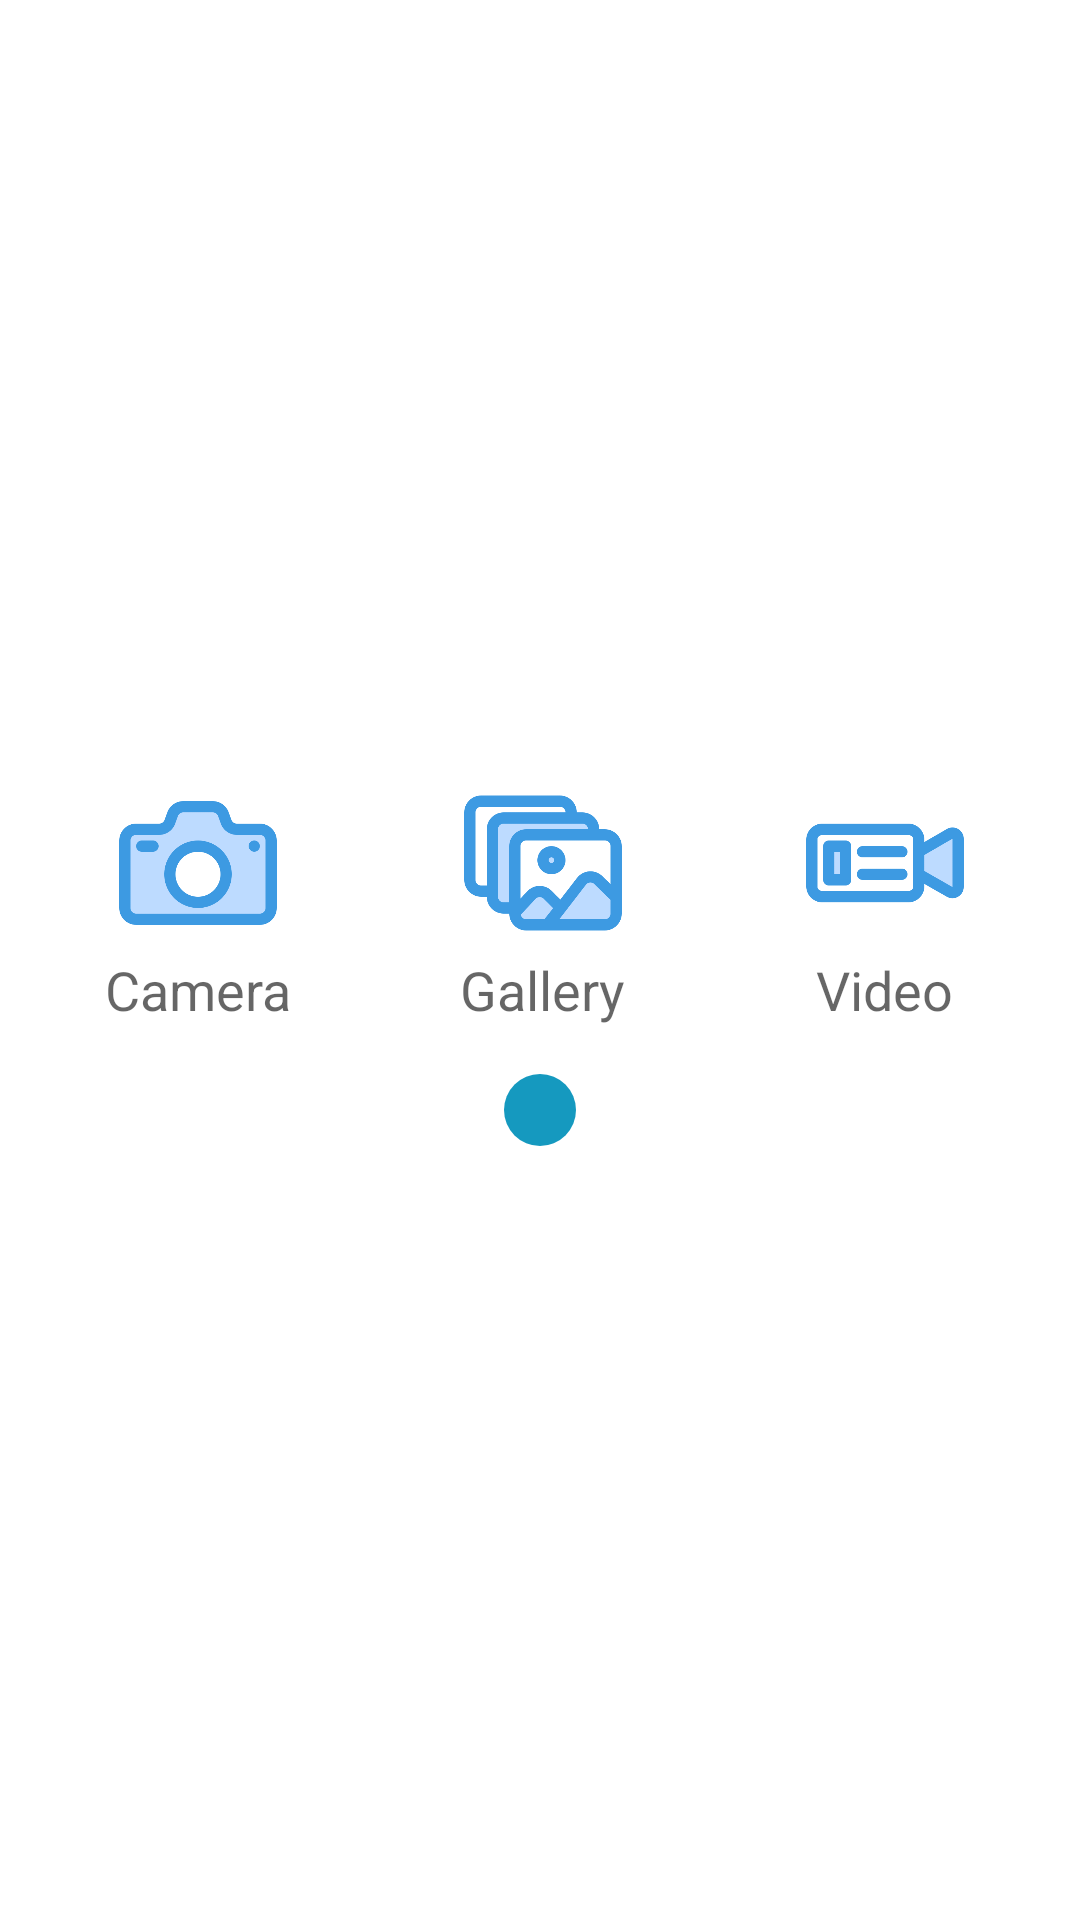

Write the Android layout XML for this screen, with the resource values it uses.
<!-- AndroidManifest.xml: application theme Theme.ChatApp -->
<!-- res/layout/chat_file_options.xml -->
<?xml version="1.0" encoding="utf-8"?>
<LinearLayout xmlns:android="http://schemas.android.com/apk/res/android"
    xmlns:app="http://schemas.android.com/apk/res-auto"
    android:layout_width="match_parent"
    android:layout_height="wrap_content"
    android:layout_margin="8dp"
    android:gravity="center"
    android:orientation="vertical"
    android:padding="8dp">

    <LinearLayout
        android:layout_width="match_parent"
        android:layout_height="wrap_content"
        android:gravity="center"
        android:orientation="horizontal">

        <LinearLayout
            android:id="@+id/llCamera"
            android:layout_width="wrap_content"
            android:layout_height="wrap_content"
            android:layout_weight="1"
            android:gravity="center"
            android:orientation="vertical">

            <ImageView
                android:id="@+id/imageView3"
                android:layout_width="60dp"
                android:layout_height="60dp"
                app:srcCompat="@drawable/camera" />

            <TextView
                android:id="@+id/textView7"
                android:layout_width="wrap_content"
                android:layout_height="wrap_content"
                android:text="@string/camera"
                android:textAppearance="@style/TextAppearance.AppCompat.Medium"
                android:textSize="18dp" />
        </LinearLayout>

        <LinearLayout
            android:id="@+id/llGallery"
            android:layout_width="wrap_content"
            android:layout_height="wrap_content"
            android:layout_weight="1"
            android:gravity="center"
            android:orientation="vertical">

            <ImageView
                android:id="@+id/imageView4"
                android:layout_width="60dp"
                android:layout_height="60dp"
                app:srcCompat="@drawable/gallery" />

            <TextView
                android:id="@+id/textView8"
                android:layout_width="wrap_content"
                android:layout_height="wrap_content"
                android:text="@string/gallery"
                android:textAppearance="@style/TextAppearance.AppCompat.Medium"
                android:textSize="18dp" />
        </LinearLayout>

        <LinearLayout
            android:id="@+id/llVideo"
            android:layout_width="wrap_content"
            android:layout_height="match_parent"
            android:layout_weight="1"
            android:gravity="center"
            android:orientation="vertical">

            <ImageView
                android:id="@+id/imageView7"
                android:layout_width="60dp"
                android:layout_height="60dp"
                app:srcCompat="@drawable/video" />

            <TextView
                android:id="@+id/textView11"
                android:layout_width="wrap_content"
                android:layout_height="wrap_content"
                android:text="@string/video"
                android:textAppearance="@style/TextAppearance.AppCompat.Medium"
                android:textSize="18dp" />
        </LinearLayout>
    </LinearLayout>

    <ImageView
        android:id="@+id/ivClose"
        android:layout_width="wrap_content"
        android:layout_height="wrap_content"
        android:layout_marginTop="16dp"
        android:background="@drawable/blue_circle"
        app:srcCompat="@drawable/ic_close" />

</LinearLayout>
<!-- resources referenced by this layout -->
<resources>
  <!-- drawable blue_circle (drawable) -->
  <?xml version="1.0" encoding="utf-8"?>
  <shape xmlns:android="http://schemas.android.com/apk/res/android" android:shape="oval">
  
      <solid android:color="@color/colorPrimaryVariant5"/>
      <size android:width="24dp" android:height="24dp"/>
  
  </shape>
  <!-- drawable camera: png bitmap (drawable, 16633 bytes) -->
  <!-- drawable gallery: png bitmap (drawable, 17287 bytes) -->
  <!-- drawable video: png bitmap (drawable, 9793 bytes) -->
  <string name="camera">Camera</string>
  <string name="gallery">Gallery</string>
  <string name="video">Video</string>
  <style name="Theme.ChatApp" parent="Theme.MaterialComponents.DayNight.DarkActionBar">
          
          <item name="colorPrimary">#259BBD</item>
          <item name="colorPrimaryVariant">#259BBD</item>
          <item name="colorOnPrimary">@color/white</item>
          
          <item name="colorSecondary">@color/teal_200</item>
          <item name="colorSecondaryVariant">@color/teal_700</item>
          <item name="colorOnSecondary">@color/black</item>
          
          <item name="android:statusBarColor" tools:targetApi="l">?attr/colorPrimaryVariant</item>
          
          <item name="actionModeBackground">@color/colorPrimaryVariant</item>
      </style>
  <color name="colorPrimaryVariant5">#1599BF</color>
  <color name="white">#FFFFFFFF</color>
  <color name="teal_200">#FF03DAC5</color>
  <color name="teal_700">#FF018786</color>
  <color name="black">#FF000000</color>
  <color name="colorPrimaryVariant">#259BBD</color>
</resources>
